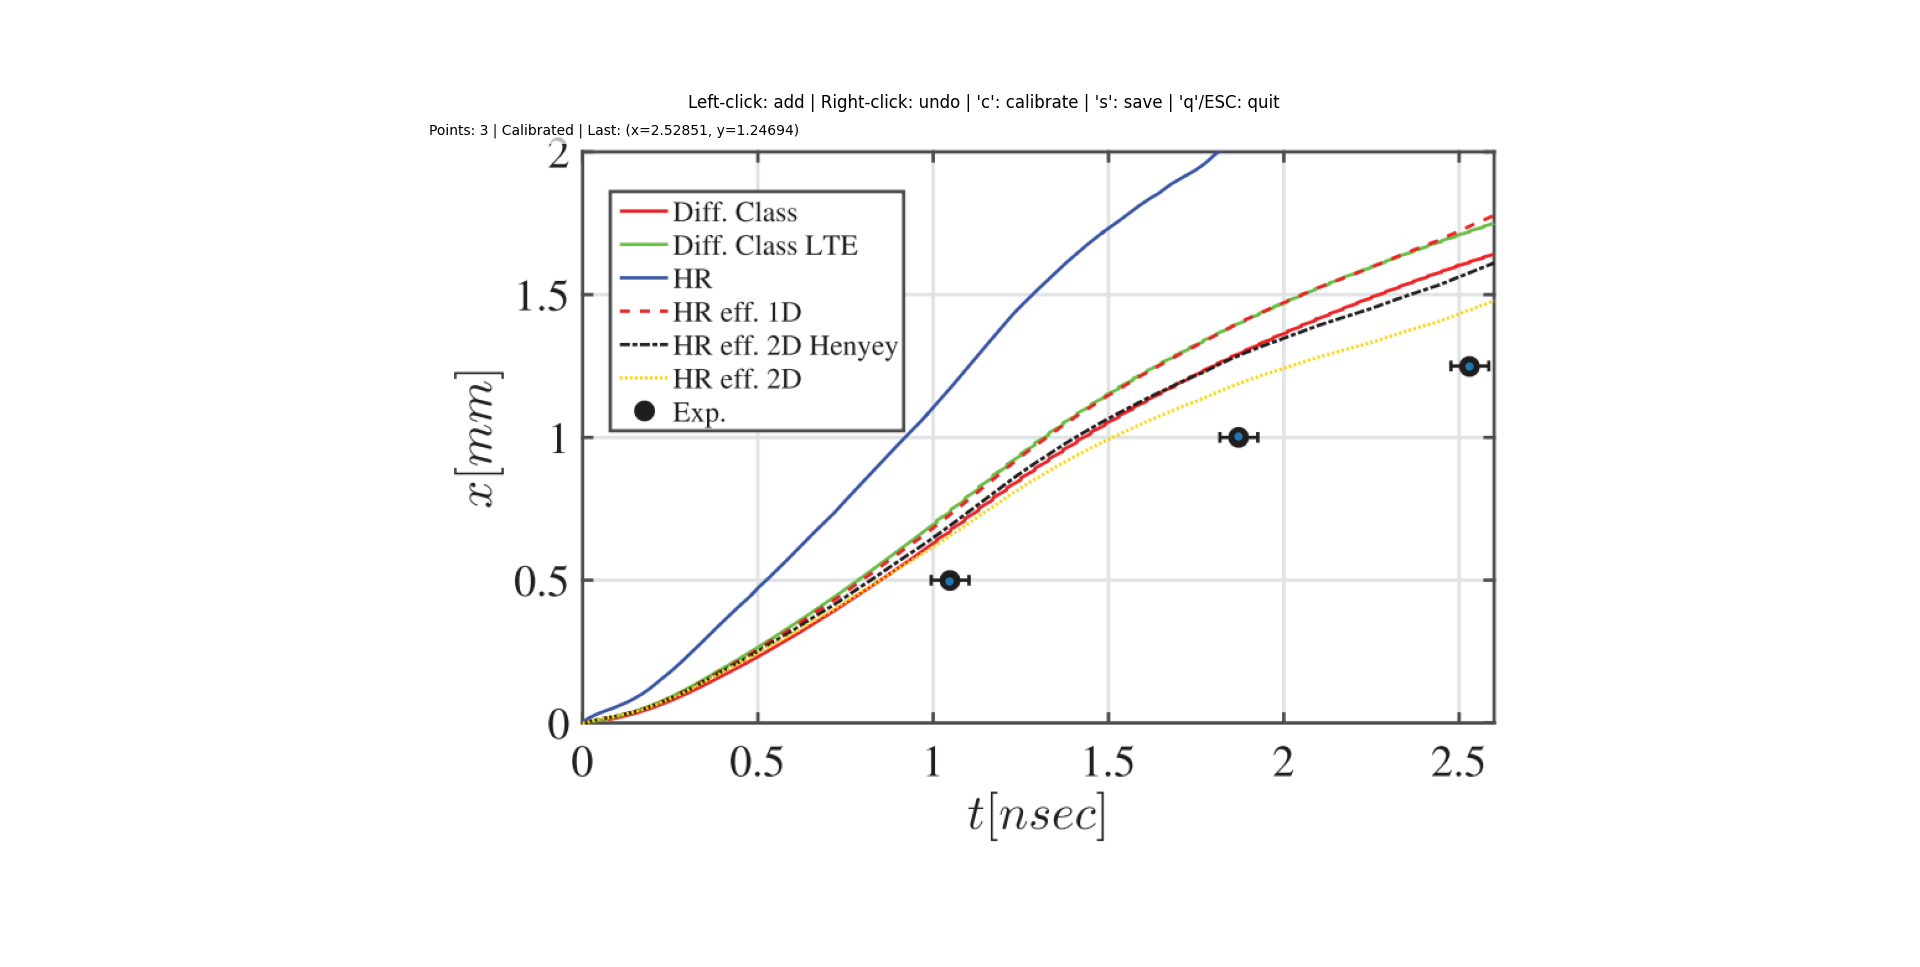

Source data for this figure (header and first rows):
index, x, y
0, 1.046, 0.4939
1, 1.87, 1.002
2, 2.529, 1.247
